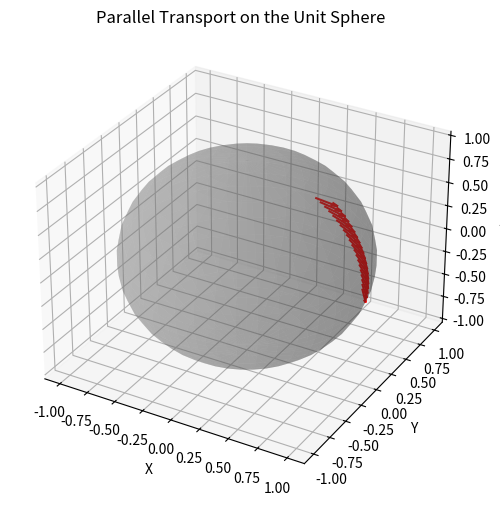

Python code for this plot:
import numpy as np
import matplotlib.pyplot as plt
from mpl_toolkits.mplot3d import Axes3D

def spherical_to_cartesian(r, theta, phi):
    """Convert spherical coordinates to Cartesian"""
    x = r * np.sin(theta) * np.cos(phi)
    y = r * np.sin(theta) * np.sin(phi)
    z = r * np.cos(theta)
    return np.array([x, y, z])

def spherical_basis_vectors(theta, phi):
    """Compute spherical basis vectors in Cartesian coordinates"""
    e_r = np.array([np.sin(theta) * np.cos(phi), np.sin(theta) * np.sin(phi), np.cos(theta)])
    e_theta = np.array([np.cos(theta) * np.cos(phi), np.cos(theta) * np.sin(phi), -np.sin(theta)])
    e_phi = np.array([-np.sin(phi), np.cos(phi), 0])
    return e_r, e_theta, e_phi

def parallel_transport(alpha, beta, theta_start, theta_end, steps=20):
    """Perform parallel transport of vector along θ from θ_start to θ_end"""
    theta_vals = np.linspace(theta_start, theta_end, steps)
    phi = 0  # The vector remains at φ=0

    transported_vectors = []
    positions = []

    # Initial basis at θ0
    _, e_theta0, e_phi0 = spherical_basis_vectors(theta_start, phi)

    # Initial transported vector n(θ0, φ=0)
    n_theta = alpha
    n_phi = beta * np.sin(theta_start)
    
    for theta in theta_vals:
        _, e_theta, e_phi = spherical_basis_vectors(theta, phi)

        # Parallel transport equation: n_φ(θ) ∝ 1/sin(θ)
        if np.sin(theta) != 0:
            n_phi_new = n_phi * (np.sin(theta_start) / np.sin(theta))
        else:
            n_phi_new = 0  # Avoid division by zero at the poles

        # Reconstruct the transported vector in Cartesian coordinates
        transported_vector = n_theta * e_theta + n_phi_new * e_phi
        transported_vectors.append(transported_vector)
        positions.append(spherical_to_cartesian(1, theta, phi))

    return np.array(positions), np.array(transported_vectors)

def plot_parallel_transport(positions, transported_vectors):
    """Plot the unit sphere and the transported vector along the path"""
    fig = plt.figure(figsize=(8,6))
    ax = fig.add_subplot(111, projection='3d')

    # Create the unit sphere
    u = np.linspace(0, 2 * np.pi, 40)
    v = np.linspace(0, np.pi, 20)
    X = np.outer(np.cos(u), np.sin(v))
    Y = np.outer(np.sin(u), np.sin(v))
    Z = np.outer(np.ones(np.size(u)), np.cos(v))
    ax.plot_surface(X, Y, Z, color='gray', alpha=0.3)

    # Plot transported vectors
    for i in range(len(positions)):
        ax.quiver(*positions[i], *transported_vectors[i], color='r', length=0.2, normalize=True)

    # Labels
    ax.set_xlabel("X")
    ax.set_ylabel("Y")
    ax.set_zlabel("Z")
    ax.set_title("Parallel Transport on the Unit Sphere")

    # Save the figure
    plt.savefig("parallel_transport_sphere_1(e).png")
    plt.show()

# Set initial conditions
theta_start = np.pi / 5
theta_end = np.pi / 2
alpha = 1.0  # Coefficient for e_theta
beta = 1.0   # Coefficient for e_phi

# Compute the parallel transport
positions, transported_vectors = parallel_transport(alpha, beta, theta_start, theta_end)

# Plot the result
plot_parallel_transport(positions, transported_vectors)
